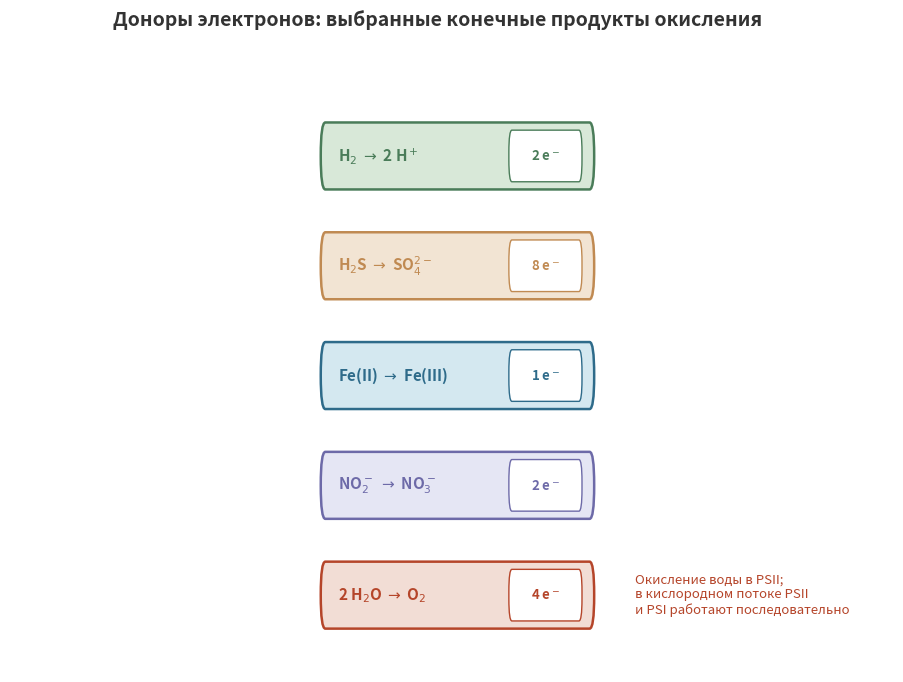

Python code for this plot: (Note: this script raises an exception after producing the figure.)
from pathlib import Path

import matplotlib.pyplot as plt

plt.rcParams["pdf.fonttype"] = 42
from matplotlib.patches import FancyBboxPatch


blue = "#2E6B8A"
blue_bg = "#D4E8F0"
red = "#B5452A"
red_bg = "#F2DDD5"
green = "#4A7C59"
green_bg = "#D8E8D8"
sand = "#C08A52"
sand_bg = "#F2E4D3"
violet = "#6D6AA8"
violet_bg = "#E5E6F4"
grey = "#333333"
mid_grey = "#8E8E8E"
light_grey = "#D9D9D9"

# Positions below are unscaled layout coordinates, not electrode potentials.
donors = [
    {
        "name": r"H$_2$ $\rightarrow$ 2 H$^+$",
        "electrons": r"2 e$^-$",
        "y": 0.10,
        "fc": green_bg,
        "ec": green,
        "tc": green,
    },
    {
        "name": r"H$_2$S $\rightarrow$ SO$_4^{2-}$",
        "electrons": r"8 e$^-$",
        "y": 0.30,
        "fc": sand_bg,
        "ec": sand,
        "tc": sand,
    },
    {
        "name": r"Fe(II) $\rightarrow$ Fe(III)",
        "electrons": r"1 e$^-$",
        "y": 0.50,
        "fc": blue_bg,
        "ec": blue,
        "tc": blue,
    },
    {
        "name": r"NO$_2^-$ $\rightarrow$ NO$_3^-$",
        "electrons": r"2 e$^-$",
        "y": 0.70,
        "fc": violet_bg,
        "ec": violet,
        "tc": violet,
    },
    {
        "name": r"2 H$_2$O $\rightarrow$ O$_2$",
        "electrons": r"4 e$^-$",
        "y": 0.90,
        "fc": red_bg,
        "ec": red,
        "tc": red,
    },
]

fig, ax = plt.subplots(figsize=(11.4, 7.7), dpi=300)
fig.patch.set_facecolor("white")
ax.set_facecolor("white")

ax.set_xlim(0, 11.6)
ax.set_ylim(1.04, -0.04)
ax.set_axis_off()

fig.suptitle(
    "Доноры электронов: выбранные конечные продукты окисления",
    fontsize=14,
    fontweight="bold",
    y=0.97,
    color=grey,
)

box_x = 4.10
box_width = 3.55
box_height = 0.082
pill_width = 0.92
pill_height = 0.054

for donor in donors:
    y = float(donor["y"])

    ax.add_patch(
        FancyBboxPatch(
            (box_x, y - box_height / 2),
            box_width,
            box_height,
            boxstyle="round,pad=0.02,rounding_size=0.06",
            facecolor=str(donor["fc"]),
            edgecolor=str(donor["ec"]),
            linewidth=1.8,
            zorder=4,
        )
    )

    pill_x = box_x + box_width - pill_width - 0.16
    ax.add_patch(
        FancyBboxPatch(
            (pill_x, y - pill_height / 2),
            pill_width,
            pill_height,
            boxstyle="round,pad=0.02,rounding_size=0.04",
            facecolor="white",
            edgecolor=str(donor["ec"]),
            linewidth=1.0,
            zorder=5,
        )
    )

    ax.text(
        box_x + 0.20,
        y,
        str(donor["name"]),
        ha="left",
        va="center",
        fontsize=11,
        fontweight="bold",
        color=str(donor["tc"]),
        zorder=6,
    )
    ax.text(
        pill_x + pill_width / 2,
        y,
        str(donor["electrons"]),
        ha="center",
        va="center",
        fontsize=9.5,
        fontweight="bold",
        color=str(donor["tc"]),
        zorder=6,
    )

ax.text(
    8.20,
    0.90,
    "Окисление воды в PSII;\nв кислородном потоке PSII\nи PSI работают последовательно",
    ha="left",
    va="center",
    fontsize=9.5,
    color=red,
    linespacing=1.22,
)

out_dir = Path(__file__).resolve().parents[1] / "img"
out_dir.mkdir(parents=True, exist_ok=True)
base = out_dir / "ch5_electron_donor_ladder"

plt.tight_layout(rect=(0.05, 0.05, 0.98, 0.95))
plt.savefig(
    base.with_suffix(".png"),
    dpi=300,
    bbox_inches="tight",
    facecolor="white",
)
plt.savefig(base.with_suffix(".pdf"), bbox_inches="tight", facecolor="white")
plt.close(fig)

print(f"Saved {base.with_suffix('.png')} and {base.with_suffix('.pdf')}")
